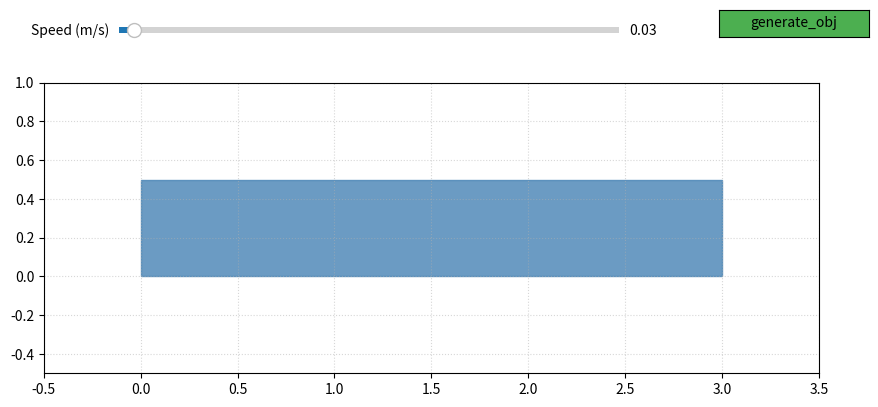

The matplotlib source for this figure:
import numpy as np
import matplotlib.pyplot as plt
import matplotlib.animation as animation
from matplotlib.widgets import Button, Slider
import time

class AdvancedConveyorSystem:
    def __init__(self):
        self.Conveyor_param = {
            'length': 3.0,     # 传送带长度 (m)
            'width': 0.5,      # 传送带宽度 (m)
            'obj_size': 0.1,   # 物体尺寸 (m)
            'buffer': 0.5      # 可视缓冲区 (m)
        }
        self.speed = 0.03  # 初始速度 (m/s)
        
        # 初始化图形界面
        self.fig, self.ax = plt.subplots(figsize=(10, 4.5))
        self._setup_interface()
        
        # 物体管理系统
        self.objects = []  # 存储所有活动物体
        
        # 记录上一帧的时间
        self.last_time = time.time()
        
        # 启动动画引擎
        self._init_animation()

    def _setup_interface(self):
        """构建用户界面"""
        # 传送带本体
        self.conveyor = plt.Rectangle(
            (0, 0), self.Conveyor_param['length'], self.Conveyor_param['width'],
            color='#4682B4', alpha=0.8, zorder=1
        )
        self.ax.add_patch(self.conveyor)
        
        # 生成按钮
        self.btn_ax = plt.axes([0.8, 0.92, 0.15, 0.06])
        self.btn = Button(self.btn_ax, 'generate_obj', color='#4CAF50')
        self.btn.on_clicked(self._generate_object)
        
        # 速度滑块
        self.speed_slider_ax = plt.axes([0.2, 0.92, 0.5, 0.03])
        self.speed_slider = Slider(
            self.speed_slider_ax, 'Speed (m/s)', 0, 1, valinit=self.speed
        )
        self.speed_slider.on_changed(self._update_speed)
        
        # 坐标系设置
        self.ax.set_xlim(-self.Conveyor_param['buffer'], 
                        self.Conveyor_param['length'] + self.Conveyor_param['buffer'])
        self.ax.set_ylim(-self.Conveyor_param['buffer'], 
                        self.Conveyor_param['width'] + self.Conveyor_param['buffer'])
        self.ax.set_aspect('equal')
        self.ax.grid(True, linestyle=':', alpha=0.5)

    def _generate_object(self, event):
        """物体生成算法（带随机分布）"""
        # 随机Y轴位置（保留2mm精度）
        y_pos = np.round(
            np.random.uniform(0, self.Conveyor_param['width'] - self.Conveyor_param['obj_size']),
            3
        )
        
        # 创建新物体
        new_obj = plt.Rectangle(
            (0, y_pos), 
            self.Conveyor_param['obj_size'], 
            self.Conveyor_param['obj_size'],
            color=np.random.choice(['#FF5722', '#FFC107', '#8BC34A']),
            zorder=2
        )

        self.ax.add_patch(new_obj)
        self.objects.append(new_obj)
        print(new_obj, '被生成')
        print(self.objects)

    def _update_positions(self):
        """根据真实时间更新物体位置"""
        # 计算时间差
        current_time = time.time()
        dt = current_time - self.last_time
        self.last_time = current_time
        
        remove_list = []
        
        # 逆序循环避免索引错位
        for i in reversed(range(len(self.objects))):
            obj = self.objects[i]
            # 根据速度和时间差计算移动距离
            new_x = obj.get_x() + self.speed * dt
            
            # 边界检测（物体完全离开传送带时）
            if new_x > self.Conveyor_param['length'] + self.Conveyor_param['buffer']:
                obj.remove()  # 从画布移除
                remove_list.append(i)  # 记录待删除索引
            else:
                obj.set_x(np.round(new_x, 4))
        
        # 批量移除离开物体
        for i in remove_list:
            del self.objects[i]

    def _update_speed(self, val):
        """更新传送带速度"""
        self.speed = val
        print(f"速度更新至: {self.speed} m/s")

    def _init_animation(self):
        """启动动画系统"""
        def animate(frame):
            self._update_positions()
            return self.objects
        
        # 配置高性能动画参数
        self.ani = animation.FuncAnimation(
            self.fig, animate,
            interval=33,  # 30 FPS
            blit=True,
            cache_frame_data=False
        )
        
        plt.show()

# 启动高级控制系统
if __name__ == "__main__":
    AdvancedConveyorSystem()